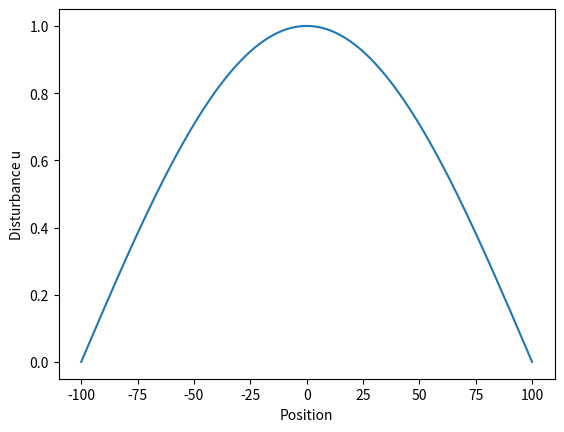
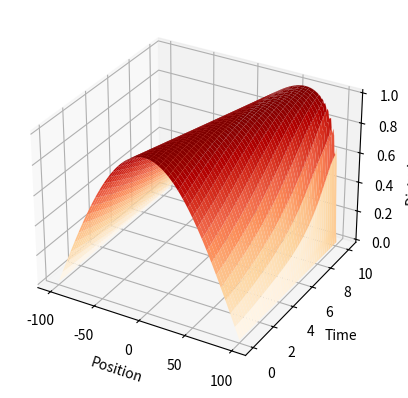

The script that saved these images, in order:
#!/usr/bin/env python
# coding: utf-8

# In[2]:


import numpy as np
import matplotlib.pyplot as plt


# In[6]:


x_N = 100
x_1 = -100
t_N = 10
t_1 = 0

eps = 6
mu = 1

dx = 1
dt = 0.01

x = np.arange(x_1,x_N + 0.1, dx)
t = np.arange(t_1,t_N + 0.1, dt)

u_t0 = np.cos((np.pi*x)/(x_1*2))
plt.xlabel('Position')
plt.ylabel('Disturbance u')
plt.plot(x,u_t0)

u = np.zeros((x.size + 2, t.size))


u[1:x.size+1,0] = u_t0
u[0,:] = u[1,0] 
u[1,:] = u[1,0]
u[x.size,:] = u[x.size,0] 
u[x.size+1,:] = u[x.size,0] 


for i in np.arange(1, x.size + 1):
    if i == 1 or i == x.size:
        continue
    else:
        u[i,1] = u[i,0] -(eps/6)*(dt/dx)*(u[i+1,0]+u[i,0]+u[i-1,0])*(u[i+1,0]-u[i-1,0]) -(mu/2)*(dt/(dx**3))*(u[i+2,0]+2*u[i-1,0]-2*u[i+1,0]-u[i-2,0])

        
for j in np.arange(2, t.size):
    for i in np.arange(1, x.size + 1):
        if i == 1 or i == x.size:
            continue
        else:
            u[i,j] = u[i,j-2] -(eps/3)*(dt/dx)*(u[i+1,j-1]+u[i,j-1]+u[i-1,j-1])*(u[i+1,j-1]-u[i-1,j-1]) -(mu)*(dt/(dx**3))*(u[i+2,j-1]+2*u[i-1,j-1]-2*u[i+1,j-1]-u[i-2,j-1])


X, T = np.meshgrid(x, t)

fig = plt.figure()
ax = fig.add_subplot(111, projection='3d')
ax.plot_surface(X, T, u[1:x.size+1, :].T, cmap='OrRd')  # Transpose u for correct dimensions
ax.set_xlabel('Position')
ax.set_ylabel('Time')
ax.set_zlabel('Disturbance u')
plt.show()


# In[ ]:




